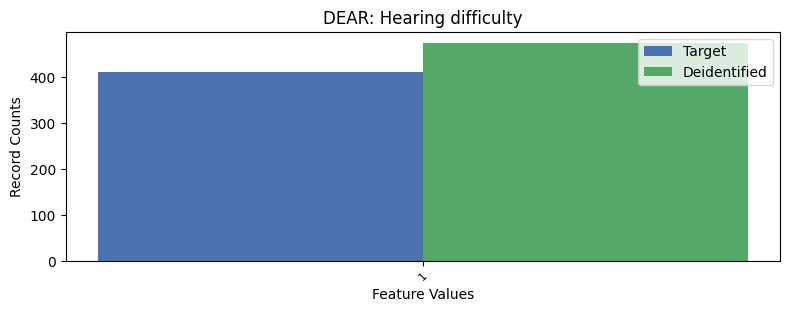

The data file committed next to this chart (first rows):
, DEAR, count_target, count_deidentified
0, 2, 8865, 8801
1, 1, 411, 475
